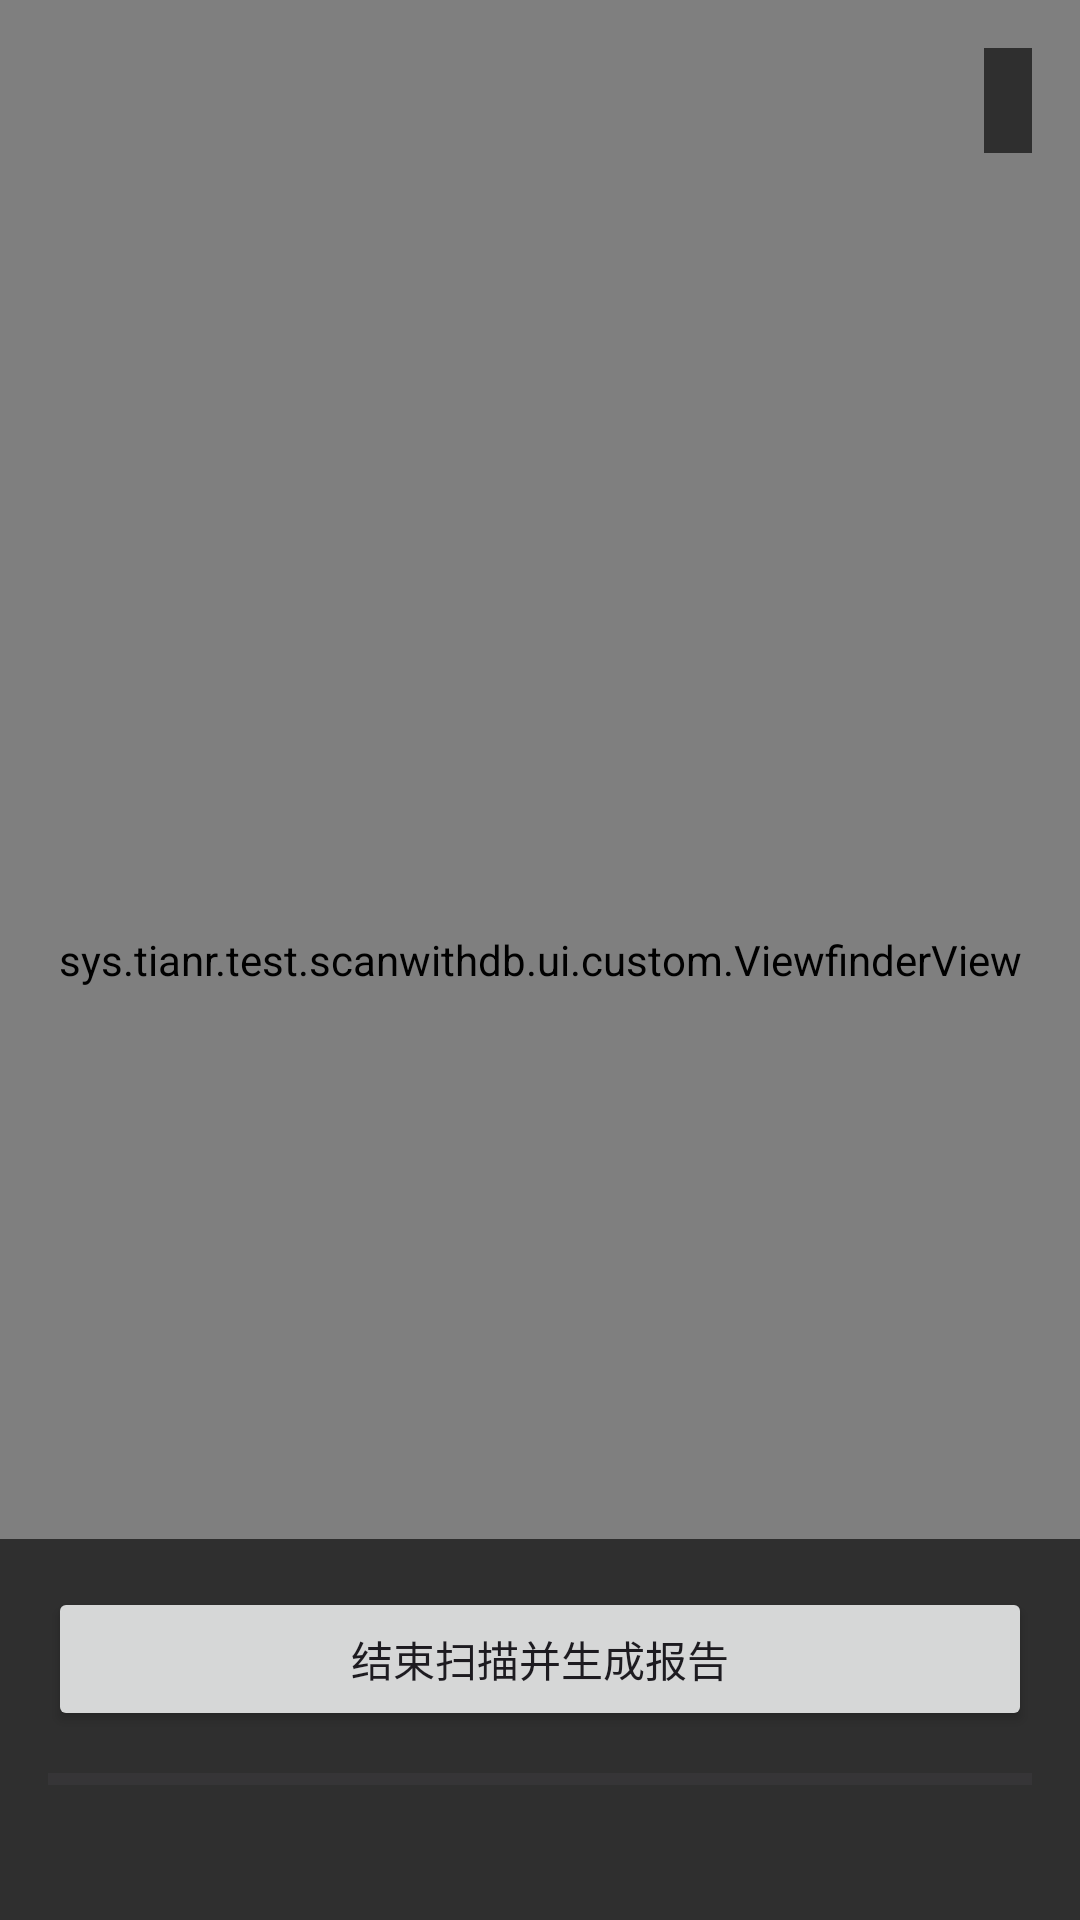

This screen was rendered from an Android layout file. Write that file and the resources it references.
<!-- AndroidManifest.xml: application theme Theme.核码 -->
<!-- res/layout/fragment_scanner.xml -->
<androidx.constraintlayout.widget.ConstraintLayout
    xmlns:android="http://schemas.android.com/apk/res/android"
    xmlns:app="http://schemas.android.com/apk/res-auto"
    xmlns:tools="http://schemas.android.com/tools"
    android:layout_width="match_parent"
    android:layout_height="match_parent"
    tools:context=".ui.scanner.ScannerFragment">

    
    <androidx.constraintlayout.widget.Group
        android:id="@+id/groupScanner"
        android:layout_width="wrap_content"
        android:layout_height="wrap_content"
        app:constraint_referenced_ids="previewView,viewfinderView,progressPanel,textViewCurrentDb"
        android:visibility="visible" />

    
    <androidx.constraintlayout.widget.Group
        android:id="@+id/groupReport"
        android:layout_width="wrap_content"
        android:layout_height="wrap_content"
        app:constraint_referenced_ids="reportLayout, buttonCloseReport"
        android:visibility="gone" />

    
    <androidx.camera.view.PreviewView
        android:id="@+id/previewView"
        android:layout_width="0dp"
        android:layout_height="0dp"
        app:layout_constraintTop_toTopOf="parent"
        app:layout_constraintBottom_toBottomOf="parent"
        app:layout_constraintStart_toStartOf="parent"
        app:layout_constraintEnd_toEndOf="parent" />

    
    <sys.tianr.test.scanwithdb.ui.custom.ViewfinderView
        android:id="@+id/viewfinderView"
        android:layout_width="0dp"
        android:layout_height="0dp"
        app:layout_constraintTop_toTopOf="parent"
        app:layout_constraintBottom_toBottomOf="parent"
        app:layout_constraintStart_toStartOf="parent"
        app:layout_constraintEnd_toEndOf="parent" />

    <TextView
        android:id="@+id/textViewCurrentDb"
        android:layout_width="wrap_content"
        android:layout_height="wrap_content"
        android:layout_marginTop="16dp"
        android:layout_marginEnd="16dp"
        android:background="#A0000000"
        android:padding="8dp"
        android:textColor="@android:color/white"
        app:layout_constraintTop_toTopOf="parent"
        app:layout_constraintEnd_toEndOf="parent"
        tools:text="当前数据库: default_database.db" />

    
    <LinearLayout
        android:id="@+id/progressPanel"
        android:layout_width="0dp"
        android:layout_height="wrap_content"
        android:orientation="vertical"
        android:background="#A0000000"
        android:padding="16dp"
        app:layout_constraintBottom_toBottomOf="parent"
        app:layout_constraintStart_toStartOf="parent"
        app:layout_constraintEnd_toEndOf="parent">

        <Button
            android:id="@+id/buttonFinishScan"
            android:layout_width="match_parent"
            android:layout_height="wrap_content"
            android:text="结束扫描并生成报告"/>

        <ProgressBar
            android:id="@+id/progressBar"
            style="?android:attr/progressBarStyleHorizontal"
            android:layout_width="match_parent"
            android:layout_height="wrap_content"
            android:layout_marginTop="8dp"
            android:layout_marginBottom="4dp"
            android:max="100" />

        <TextView
            android:id="@+id/progressText"
            android:layout_width="match_parent"
            android:layout_height="wrap_content"
            android:textColor="@android:color/white"
            android:gravity="center_horizontal"
            tools:text="0 / 0" />
        </LinearLayout>


        
        <LinearLayout
            android:id="@+id/reportLayout"
            android:layout_width="0dp"
            android:layout_height="0dp"
            android:orientation="vertical"
            android:background="@android:color/white"
            android:padding="16dp"
            app:layout_constraintTop_toTopOf="parent"
            app:layout_constraintBottom_toBottomOf="parent"
            app:layout_constraintStart_toStartOf="parent"
            app:layout_constraintEnd_toEndOf="parent">

            <TextView
                android:layout_width="match_parent"
                android:layout_height="wrap_content"
                android:text="扫描报告"
                android:textAppearance="@style/TextAppearance.MaterialComponents.Headline5"
                android:gravity="center"/>

            <LinearLayout
                android:layout_width="match_parent"
                android:layout_height="0dp"
                android:layout_weight="1"
                android:layout_marginTop="16dp"
                android:orientation="horizontal">

                
                <LinearLayout
                    android:layout_width="0dp"
                    android:layout_height="match_parent"
                    android:layout_weight="1"
                    android:orientation="vertical"
                    android:layout_marginEnd="8dp">

                    <TextView
                        android:id="@+id/markedTitle"
                        android:layout_width="match_parent"
                        android:layout_height="wrap_content"
                        android:text="已标记"
                        android:textAppearance="@style/TextAppearance.MaterialComponents.Headline6"
                        android:textColor="@android:color/holo_green_dark"/>

                    <ScrollView
                        android:layout_width="match_parent"
                        android:layout_height="match_parent">
                        <TextView
                            android:id="@+id/textViewMarked"
                            android:layout_width="match_parent"
                            android:layout_height="wrap_content"
                            android:padding="4dp"
                            tools:text="张三\n李四\n王五"/>
                        </ScrollView>
                    </LinearLayout>

                    <View
                        android:layout_width="1dp"
                        android:layout_height="match_parent"
                        android:background="@android:color/darker_gray" />

                    
                    <LinearLayout
                        android:layout_width="0dp"
                        android:layout_height="match_parent"
                        android:layout_weight="1"
                        android:orientation="vertical"
                        android:layout_marginStart="8dp">

                        <TextView
                            android:id="@+id/unmarkedTitle"
                            android:layout_width="match_parent"
                            android:layout_height="wrap_content"
                            android:text="未标记"
                            android:textAppearance="@style/TextAppearance.MaterialComponents.Headline6"
                            android:textColor="@android:color/holo_red_dark"/>

                        <ScrollView
                            android:layout_width="match_parent"
                            android:layout_height="match_parent">
                            <TextView
                                android:id="@+id/textViewUnmarked"
                                android:layout_width="match_parent"
                                android:layout_height="wrap_content"
                                android:padding="4dp"
                                tools:text="赵六\n钱七"/>
                            </ScrollView>

                        </LinearLayout>
                    </LinearLayout>
                </LinearLayout>

                <Button
                    android:id="@+id/buttonCloseReport"
                    android:layout_width="wrap_content"
                    android:layout_height="wrap_content"
                    android:text="返回扫描"
                    app:layout_constraintBottom_toBottomOf="parent"
                    app:layout_constraintEnd_toEndOf="parent"
                    app:layout_constraintStart_toStartOf="parent"
                    android:layout_marginBottom="16dp"/>

                </androidx.constraintlayout.widget.ConstraintLayout>
<!-- resources referenced by this layout -->
<resources>
  <style name="Theme.核码" parent="Base.Theme.核码" />
  <style name="Base.Theme.核码" parent="Theme.Material3.DayNight.NoActionBar">
          
          
      </style>
</resources>
